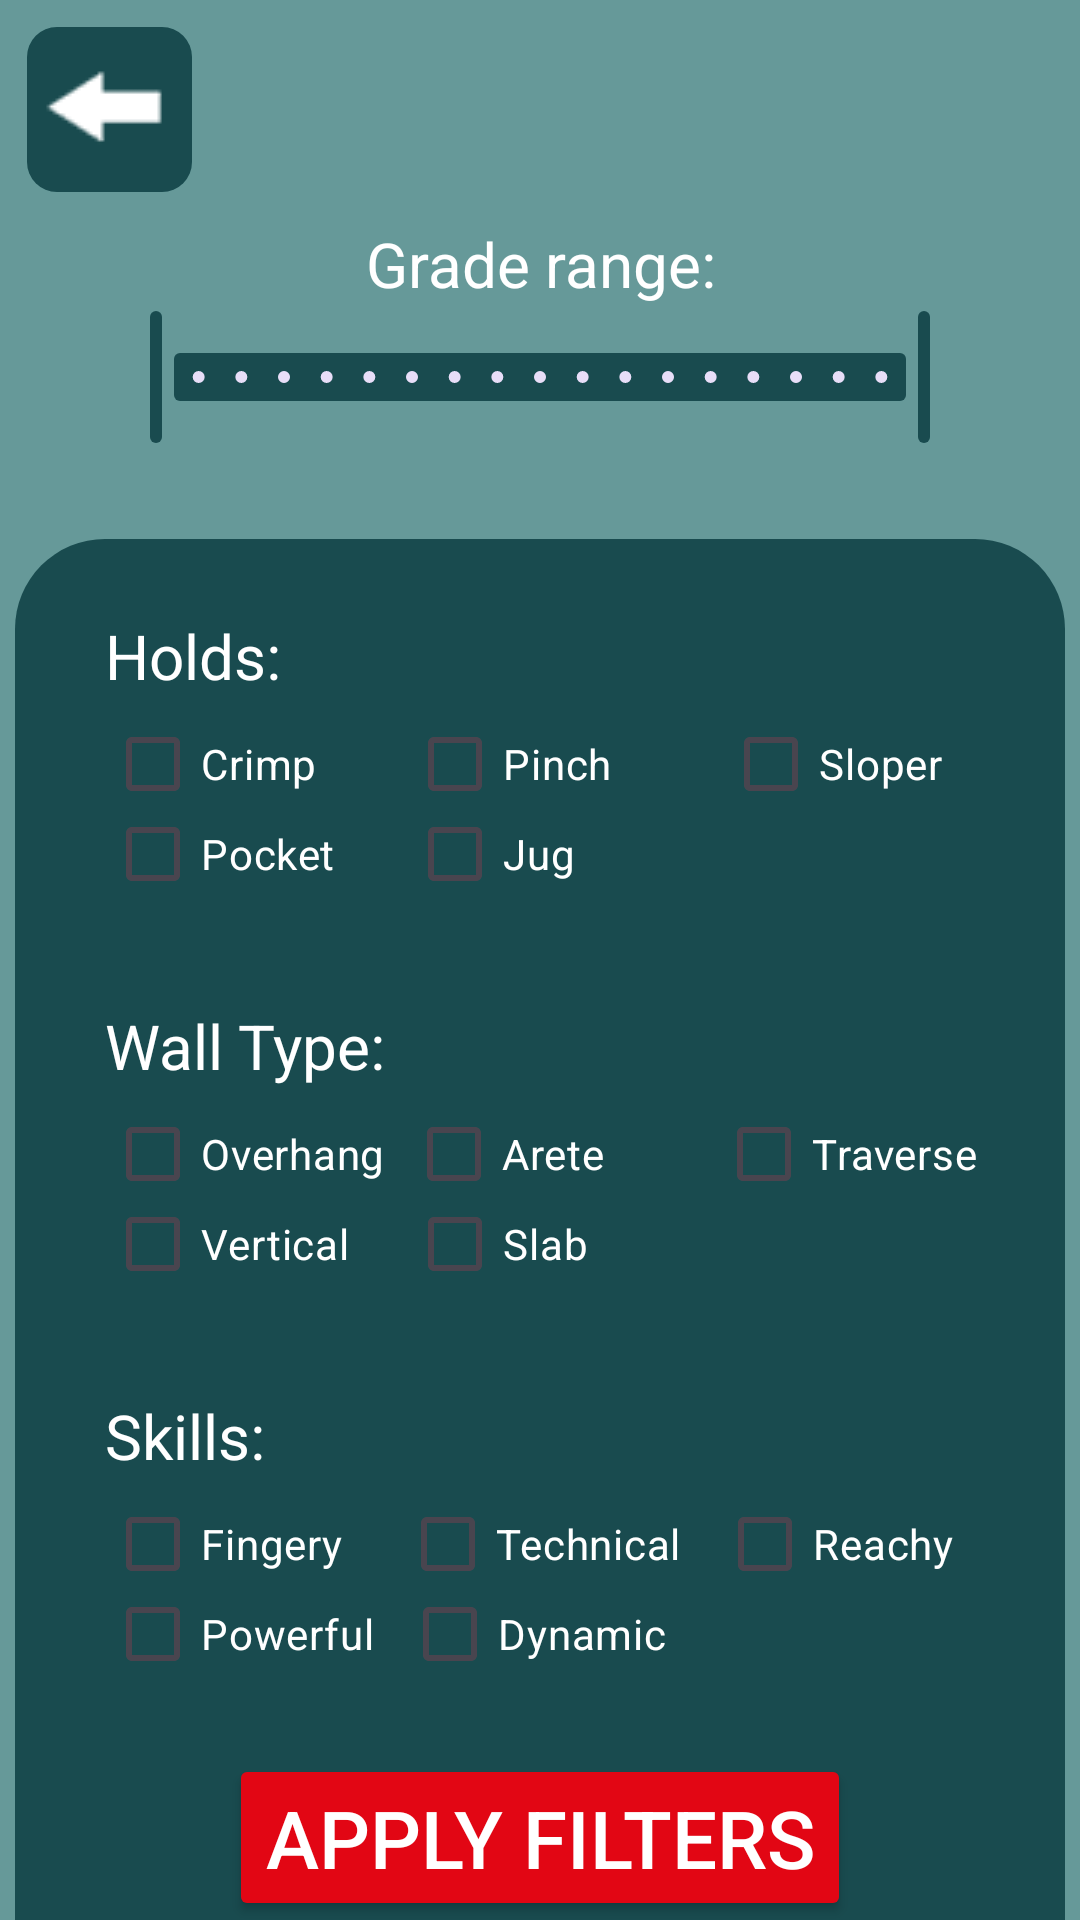

Layout XML and referenced resources for this Android screen:
<!-- AndroidManifest.xml: application theme Theme.Bouldering -->
<!-- res/layout/activity_filters.xml -->
<androidx.constraintlayout.widget.ConstraintLayout xmlns:android="http://schemas.android.com/apk/res/android"
    xmlns:app="http://schemas.android.com/apk/res-auto"
    xmlns:tools="http://schemas.android.com/tools"
    android:layout_width="match_parent"
    android:layout_height="match_parent"
    tools:context=".Filters">

    <LinearLayout
        android:layout_width="match_parent"
        android:layout_height="match_parent"
        android:orientation="vertical"
        tools:context=".Filters">

        <ImageButton
            android:id="@+id/idBtnBouldering"
            android:layout_width="55dp"
            android:layout_height="55dp"
            android:layout_marginStart="9dp"
            android:layout_marginTop="9dp"
            android:background="@drawable/layout_btn"
            android:backgroundTint="@color/dark_blue"
            app:srcCompat="@drawable/go_back" />

        <TextView
            android:id="@+id/idTVGradeRange"
            android:layout_width="match_parent"
            android:layout_height="wrap_content"
            android:layout_marginTop="10dp"
            android:text="Grade range:"
            android:textAlignment="center"
            android:textSize="10pt" />

        <com.google.android.material.slider.RangeSlider
            android:id="@+id/idRSGradeSlider"
            android:layout_width="300dp"
            android:layout_height="wrap_content"
            android:layout_gravity="center"
            android:valueFrom="0.0"
            android:valueTo="18.0"
            app:values="@array/initial_slider_values"
            android:stepSize="1.0" />

        <LinearLayout
            android:layout_width="350dp"
            android:layout_height="500dp"
            android:layout_gravity="center_horizontal"
            android:layout_marginTop="30dp"
            android:background="@drawable/layout_bg"
            android:orientation="vertical">

            <RelativeLayout
                android:layout_width="350dp"
                android:layout_height="wrap_content"
                android:layout_marginTop="10dp">

                <TextView
                    android:layout_width="match_parent"
                    android:layout_height="wrap_content"
                    android:layout_alignParentStart="true"
                    android:layout_alignParentTop="true"
                    android:layout_marginStart="30dp"
                    android:layout_marginTop="15dp"
                    android:text="Holds:"
                    android:textSize="10pt" />

                <CheckBox
                    android:id="@+id/idCBJug"
                    android:layout_width="60dp"
                    android:layout_height="30dp"
                    android:layout_alignParentTop="true"
                    android:layout_marginStart="24dp"
                    android:layout_marginTop="80dp"
                    android:layout_toEndOf="@+id/idCBPocket"
                    android:text="Jug"
                    android:textColor="@color/white" />

                <CheckBox
                    android:id="@+id/idCBCrimp"
                    android:layout_width="wrap_content"
                    android:layout_height="30dp"
                    android:layout_alignParentStart="true"
                    android:layout_alignParentTop="true"
                    android:layout_marginStart="30dp"
                    android:layout_marginTop="50dp"
                    android:text="Crimp"
                    android:textColor="@color/white" />

                <CheckBox
                    android:id="@+id/idCBPinch"
                    android:layout_width="wrap_content"
                    android:layout_height="30dp"
                    android:layout_alignParentTop="true"
                    android:layout_marginStart="30dp"
                    android:layout_marginTop="50dp"
                    android:layout_toEndOf="@+id/idCBCrimp"
                    android:text="Pinch"
                    android:textColor="@color/white" />

                <CheckBox
                    android:id="@+id/idCBPocket"
                    android:layout_width="wrap_content"
                    android:layout_height="30dp"
                    android:layout_alignParentStart="true"
                    android:layout_alignParentTop="true"
                    android:layout_marginStart="30dp"
                    android:layout_marginTop="80dp"
                    android:text="Pocket"
                    android:textColor="@color/white" />

                <CheckBox
                    android:id="@+id/idCBSloper"
                    android:layout_width="wrap_content"
                    android:layout_height="30dp"
                    android:layout_alignParentTop="true"
                    android:layout_marginStart="37dp"
                    android:layout_marginTop="50dp"
                    android:layout_toEndOf="@+id/idCBPinch"
                    android:text="Sloper"
                    android:textColor="@color/white" />
            </RelativeLayout>

            <RelativeLayout
                android:layout_width="350dp"
                android:layout_height="wrap_content"
                android:layout_marginTop="20dp">

                <TextView
                    android:layout_width="match_parent"
                    android:layout_height="wrap_content"
                    android:layout_alignParentStart="true"
                    android:layout_alignParentTop="true"
                    android:layout_marginStart="30dp"
                    android:layout_marginTop="15dp"
                    android:text="Wall Type:"
                    android:textSize="10pt" />

                <CheckBox
                    android:id="@+id/idCBSlab"
                    android:layout_width="wrap_content"
                    android:layout_height="30dp"
                    android:layout_alignParentTop="true"
                    android:layout_marginStart="19dp"
                    android:layout_marginTop="80dp"
                    android:layout_toEndOf="@+id/idCBVertical"
                    android:text="Slab"
                    android:textColor="@color/white" />

                <CheckBox
                    android:id="@+id/idCBOverhang"
                    android:layout_width="wrap_content"
                    android:layout_height="30dp"
                    android:layout_alignParentStart="true"
                    android:layout_alignParentTop="true"
                    android:layout_marginStart="30dp"
                    android:layout_marginTop="50dp"
                    android:text="Overhang"
                    android:textColor="@color/white" />

                <CheckBox
                    android:id="@+id/idCBArete"
                    android:layout_width="wrap_content"
                    android:layout_height="30dp"
                    android:layout_alignParentTop="true"
                    android:layout_marginStart="7dp"
                    android:layout_marginTop="50dp"
                    android:layout_toEndOf="@+id/idCBOverhang"
                    android:text="Arete"
                    android:textColor="@color/white" />

                <CheckBox
                    android:id="@+id/idCBVertical"
                    android:layout_width="wrap_content"
                    android:layout_height="30dp"
                    android:layout_alignParentStart="true"
                    android:layout_alignParentTop="true"
                    android:layout_marginStart="30dp"
                    android:layout_marginTop="80dp"
                    android:text="Vertical"
                    android:textColor="@color/white" />

                <CheckBox
                    android:id="@+id/idCBTraverse"
                    android:layout_width="wrap_content"
                    android:layout_height="30dp"
                    android:layout_alignParentTop="true"
                    android:layout_marginStart="37dp"
                    android:layout_marginTop="50dp"
                    android:layout_toEndOf="@+id/idCBArete"
                    android:text="Traverse"
                    android:textColor="@color/white" />
            </RelativeLayout>

            <RelativeLayout
                android:layout_width="350dp"
                android:layout_height="wrap_content"
                android:layout_marginTop="20dp">

                <TextView
                    android:layout_width="match_parent"
                    android:layout_height="wrap_content"
                    android:layout_alignParentStart="true"
                    android:layout_alignParentTop="true"
                    android:layout_marginStart="30dp"
                    android:layout_marginTop="15dp"
                    android:text="Skills:"
                    android:textSize="10pt" />

                <CheckBox
                    android:id="@+id/idCBDynamic"
                    android:layout_width="wrap_content"
                    android:layout_height="30dp"
                    android:layout_alignParentTop="true"
                    android:layout_marginStart="9dp"
                    android:layout_marginTop="80dp"
                    android:layout_toEndOf="@+id/idCBPowerful"
                    android:text="Dynamic"
                    android:textColor="@color/white" />

                <CheckBox
                    android:id="@+id/idCBFingery"
                    android:layout_width="wrap_content"
                    android:layout_height="30dp"
                    android:layout_alignParentStart="true"
                    android:layout_alignParentTop="true"
                    android:layout_marginStart="30dp"
                    android:layout_marginTop="50dp"
                    android:text="Fingery"
                    android:textColor="@color/white" />

                <CheckBox
                    android:id="@+id/idCBTechnical"
                    android:layout_width="wrap_content"
                    android:layout_height="30dp"
                    android:layout_alignParentTop="true"
                    android:layout_marginStart="19dp"
                    android:layout_marginTop="50dp"
                    android:layout_toEndOf="@+id/idCBFingery"
                    android:text="Technical"
                    android:textColor="@color/white" />

                <CheckBox
                    android:id="@+id/idCBPowerful"
                    android:layout_width="wrap_content"
                    android:layout_height="30dp"
                    android:layout_alignParentStart="true"
                    android:layout_alignParentTop="true"
                    android:layout_marginStart="30dp"
                    android:layout_marginTop="80dp"
                    android:text="Powerful"
                    android:textColor="@color/white" />

                <CheckBox
                    android:id="@+id/idCBReachy"
                    android:layout_width="wrap_content"
                    android:layout_height="30dp"
                    android:layout_alignParentTop="true"
                    android:layout_marginStart="12dp"
                    android:layout_marginTop="50dp"
                    android:layout_toEndOf="@+id/idCBTechnical"
                    android:text="Reachy"
                    android:textColor="@color/white" />
            </RelativeLayout>

            <Button
                android:id="@+id/idBtnApplyFilters"
                android:layout_width="wrap_content"
                android:layout_height="wrap_content"
                android:layout_gravity="center"
                android:layout_marginTop="25dp"
                android:backgroundTint="@color/red"
                android:text="Apply Filters"
                android:textSize="13pt"
                app:cornerRadius="15dp" />
        </LinearLayout>
    </LinearLayout>
</androidx.constraintlayout.widget.ConstraintLayout>
<!-- resources referenced by this layout -->
<resources>
  <array name="initial_slider_values">
          <item>0.0</item>
          <item>18.0</item>
      </array>
  <color name="dark_blue">#FF194b4f</color>
  <color name="red">#FFe20614</color>
  <color name="white">#FFFFFFFF</color>
  <!-- drawable go_back: png bitmap (drawable-mdpi, 806 bytes) -->
  <!-- drawable layout_bg (drawable) -->
  <?xml version="1.0" encoding="UTF-8"?>
  <shape xmlns:android="http://schemas.android.com/apk/res/android">
      <solid android:color="@color/dark_blue"/>
      <corners android:radius="30dp"/>
      <padding android:left="0dp" android:top="0dp" android:right="0dp" android:bottom="0dp" />
  </shape>
  <!-- drawable layout_btn (drawable) -->
  <?xml version="1.0" encoding="UTF-8"?>
  <shape xmlns:android="http://schemas.android.com/apk/res/android">
      <solid android:color="@color/dark_blue"/>
      <corners android:radius="10dp"/>
      <padding android:left="0dp" android:top="0dp" android:right="0dp" android:bottom="0dp" />
  </shape>
  <style name="Theme.Bouldering" parent="Base.Theme.Bouldering" />
  <style name="Base.Theme.Bouldering" parent="Theme.Material3.DayNight.NoActionBar">
          
          <item name="colorPrimary">@color/dark_blue
          </item>
          <item name="colorOnPrimary">@color/white</item>
  
          <item name="colorSecondary">@color/grey</item>
          <item name="colorOnSecondary">@color/white</item>
  
          <item name="colorTertiary">@color/red</item>
          <item name="colorOnTertiary">@color/white</item>
  
          <item name="android:colorBackground">@color/light_blue</item>
          <item name="android:statusBarColor">@color/black</item>
  
          <item name="colorAccent">@color/white</item>
  
          <item name="android:textColor">@color/white</item>
          <item name="android:textColorHint">@color/white</item>
          <item name="android:editTextColor">@color/white</item>
  
  
      </style>
  <color name="grey">#FFa0a0a0</color>
  <color name="light_blue">#FF669999</color>
  <color name="black">#FF000000</color>
</resources>
